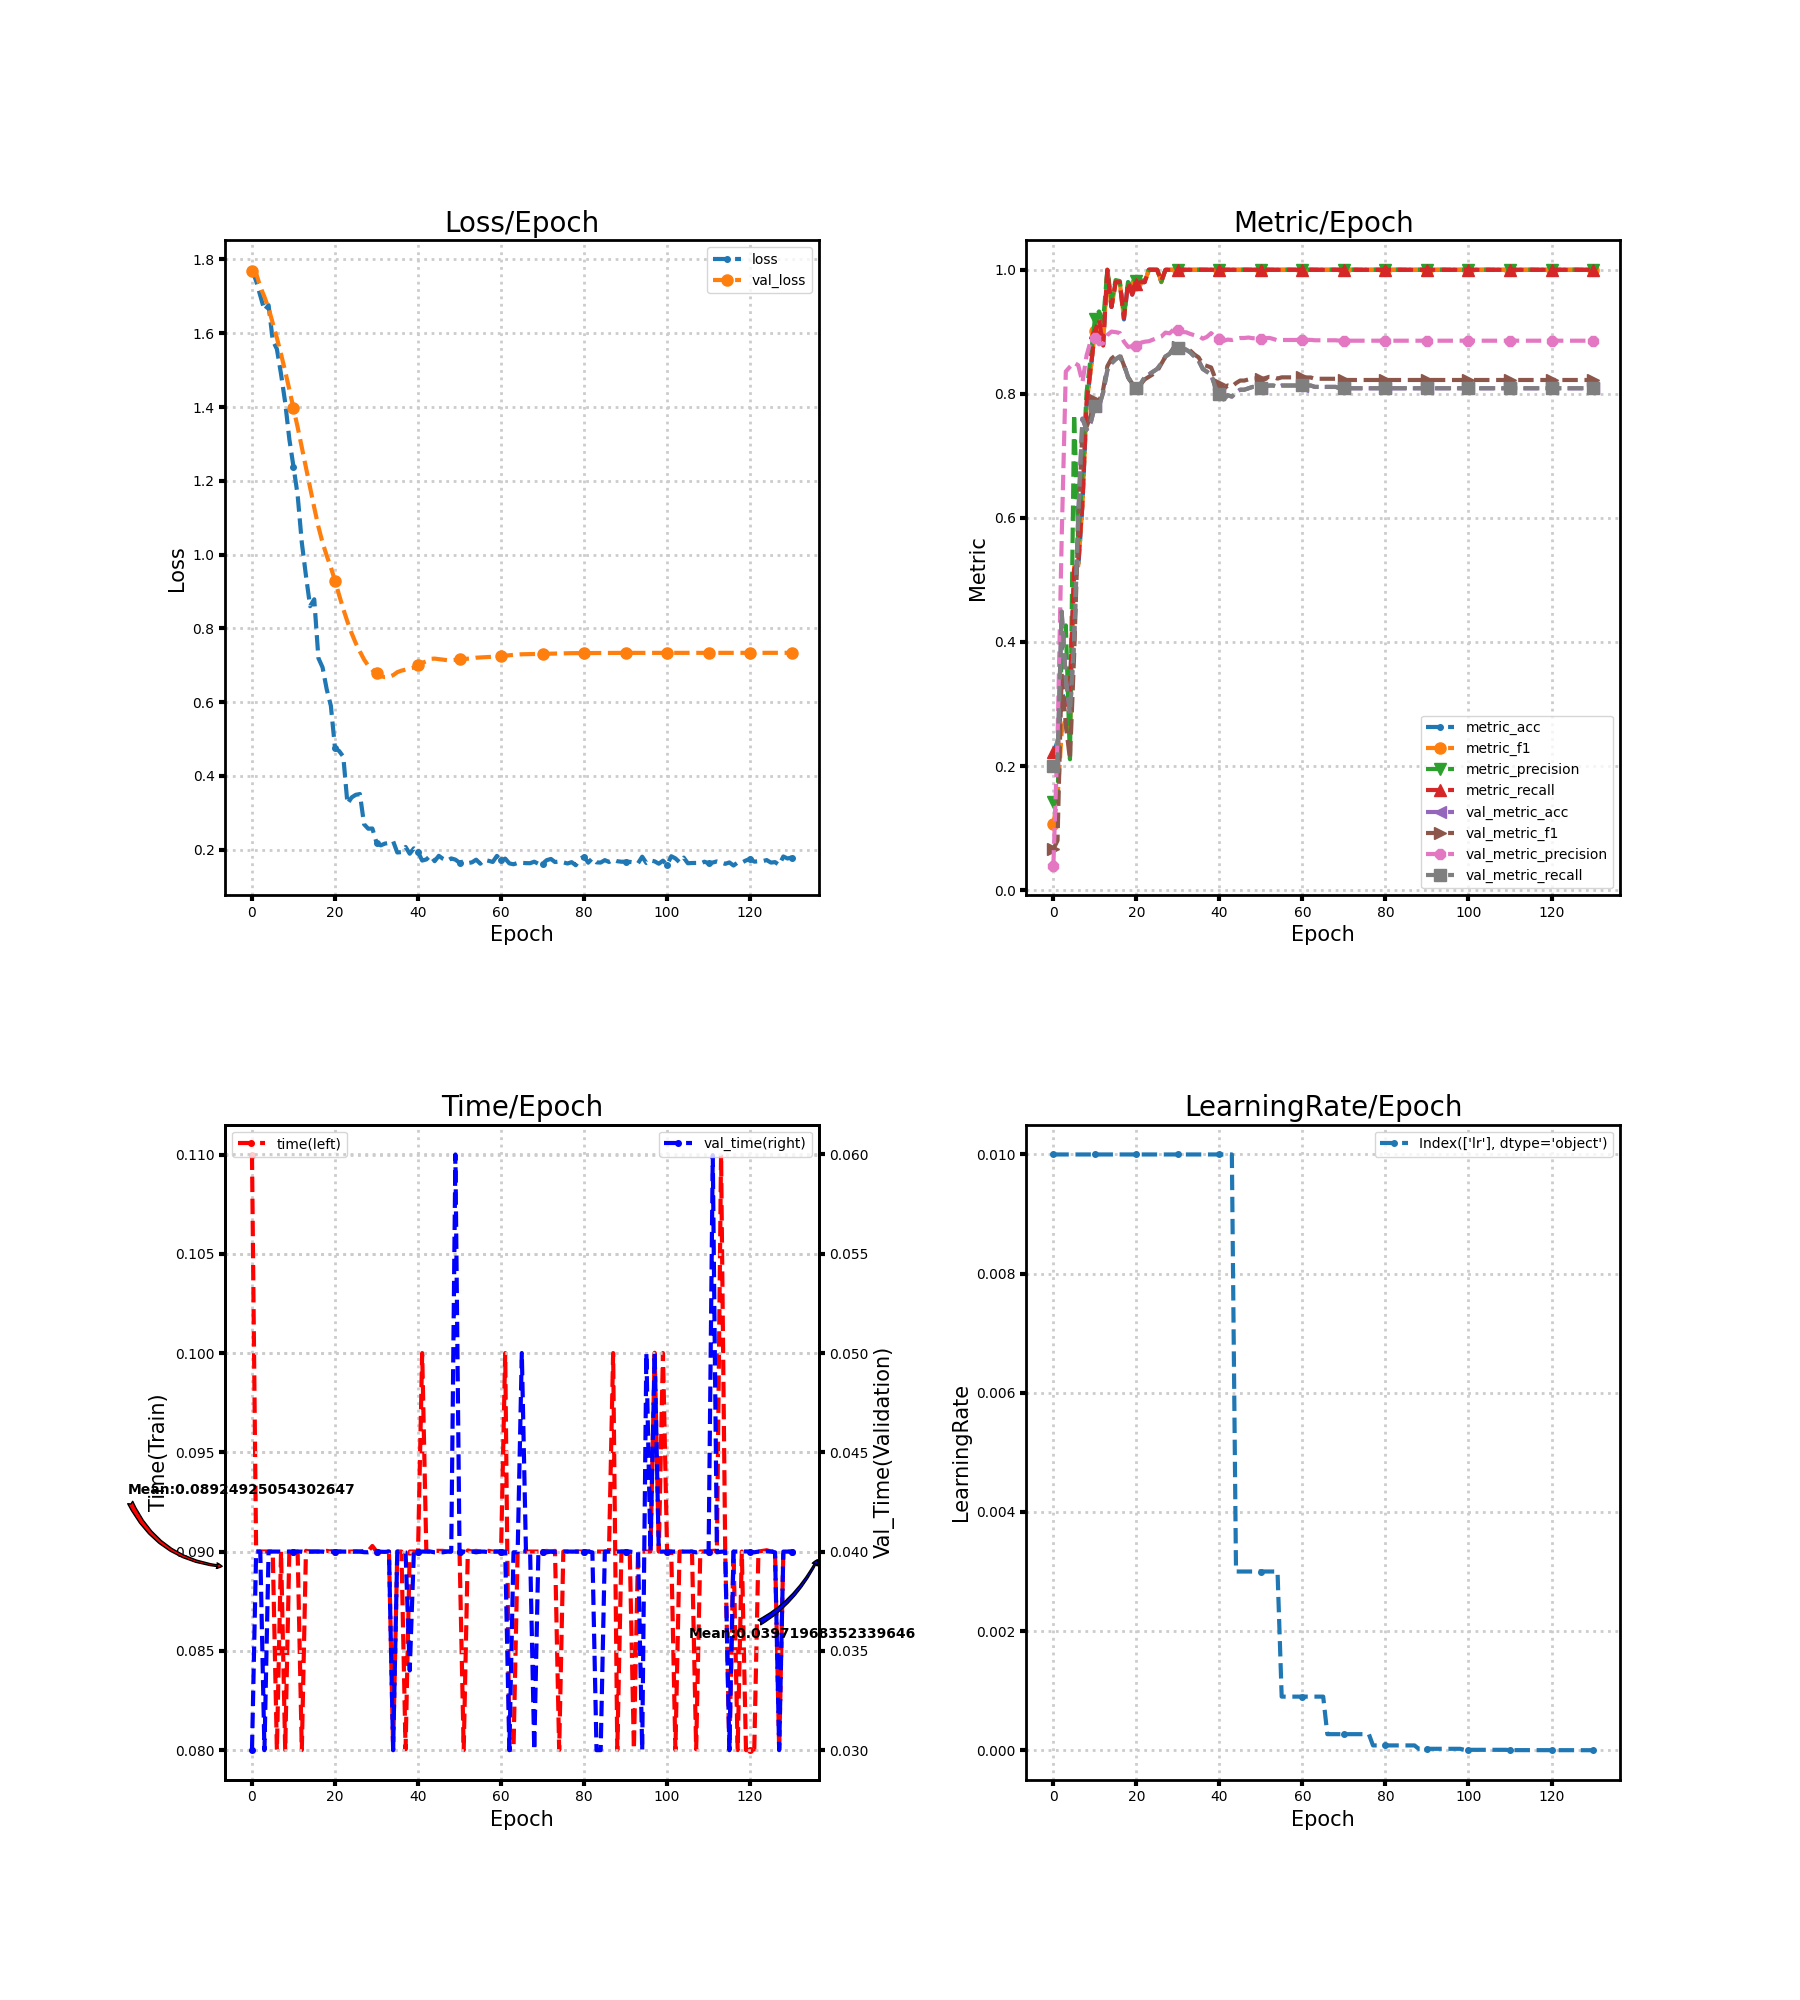

Source data for this figure (header and first rows):
loss, metric_acc, metric_f1, metric_precision, metric_recall, time, lr, val_loss, val_metric_acc, val_metric_f1, val_metric_precision, val_metric_recall, val_time
1.772, 0.22, 0.1065, 0.1426, 0.2222, 0.11, 0.01, 1.77, 0.1978, 0.06605, 0.03956, 0.2, 0.03
1.742, 0.24, 0.1472, 0.1445, 0.2236, 0.09, 0.01, 1.762, 0.2067, 0.07994, 0.2403, 0.2067, 0.04
1.702, 0.32, 0.2544, 0.3879, 0.3168, 0.09, 0.01, 1.726, 0.4489, 0.3488, 0.5669, 0.449, 0.04
1.662, 0.3, 0.2778, 0.4267, 0.2986, 0.09, 0.01, 1.699, 0.34, 0.2659, 0.836, 0.3401, 0.03
1.676, 0.32, 0.2498, 0.2108, 0.32, 0.09001, 0.01, 1.668, 0.2844, 0.211, 0.8437, 0.2844, 0.04
1.581, 0.52, 0.5213, 0.7674, 0.5172, 0.09, 0.01, 1.628, 0.4022, 0.3786, 0.8501, 0.4015, 0.04
1.557, 0.52, 0.5228, 0.5624, 0.5283, 0.08, 0.01, 1.587, 0.6044, 0.5896, 0.846, 0.603, 0.04
1.489, 0.62, 0.6197, 0.6673, 0.6251, 0.09, 0.01, 1.543, 0.76, 0.7414, 0.8185, 0.7599, 0.04
1.412, 0.78, 0.7824, 0.8024, 0.7873, 0.08, 0.01, 1.497, 0.7422, 0.7468, 0.8618, 0.7423, 0.04
1.313, 0.84, 0.8396, 0.8594, 0.8418, 0.09, 0.01, 1.447, 0.7533, 0.7649, 0.8857, 0.7535, 0.04
1.238, 0.9, 0.901, 0.9208, 0.9, 0.09, 0.01, 1.397, 0.78, 0.7896, 0.8897, 0.7802, 0.04
1.161, 0.92, 0.9175, 0.9329, 0.92, 0.09, 0.01, 1.345, 0.78, 0.7875, 0.8798, 0.7804, 0.04
1.033, 0.88, 0.8812, 0.9175, 0.8778, 0.08, 0.01, 1.291, 0.8022, 0.8073, 0.8814, 0.8026, 0.04
0.9429, 1.0, 1.0, 1.0, 1.0, 0.09004, 0.01, 1.236, 0.8378, 0.8445, 0.8949, 0.8382, 0.03996
0.8601, 0.94, 0.9378, 0.95, 0.94, 0.09, 0.01, 1.182, 0.8489, 0.8568, 0.9003, 0.8494, 0.04
0.8789, 0.98, 0.9808, 0.9833, 0.98, 0.09, 0.01, 1.127, 0.8556, 0.8622, 0.8995, 0.856, 0.04
0.7194, 0.98, 0.9799, 0.9818, 0.98, 0.09, 0.01, 1.076, 0.86, 0.8634, 0.8981, 0.8605, 0.04
0.6943, 0.92, 0.9211, 0.9285, 0.9218, 0.09, 0.01, 1.033, 0.8467, 0.8459, 0.8842, 0.8471, 0.04
0.635, 0.98, 0.9789, 0.98, 0.98, 0.09004, 0.01, 0.9972, 0.8267, 0.8265, 0.8757, 0.8272, 0.03997
0.5903, 0.96, 0.9623, 0.9692, 0.96, 0.09001, 0.01, 0.9656, 0.8156, 0.8167, 0.8768, 0.816, 0.04
0.4756, 0.98, 0.9787, 0.9818, 0.9778, 0.09, 0.01, 0.9292, 0.8089, 0.8089, 0.8766, 0.8093, 0.04
0.4674, 0.98, 0.9808, 0.9833, 0.98, 0.09001, 0.01, 0.8901, 0.8156, 0.815, 0.8823, 0.8159, 0.04
0.4522, 0.98, 0.9799, 0.9818, 0.98, 0.09, 0.01, 0.8523, 0.8267, 0.8233, 0.884, 0.827, 0.04
0.3246, 1.0, 1.0, 1.0, 1.0, 0.09, 0.01, 0.8181, 0.8311, 0.8275, 0.8848, 0.8314, 0.04
0.3417, 1.0, 1.0, 1.0, 1.0, 0.09, 0.01, 0.787, 0.8356, 0.8317, 0.8874, 0.8358, 0.04
0.3488, 1.0, 1.0, 1.0, 1.0, 0.09002, 0.01, 0.7599, 0.84, 0.8366, 0.89, 0.8403, 0.04
0.3509, 0.98, 0.981, 0.9818, 0.9818, 0.09001, 0.01, 0.7371, 0.8489, 0.8482, 0.8923, 0.8492, 0.04
0.269, 1.0, 1.0, 1.0, 1.0, 0.09004, 0.01, 0.7157, 0.86, 0.8599, 0.8988, 0.8602, 0.03997
0.257, 1.0, 1.0, 1.0, 1.0, 0.09003, 0.01, 0.6988, 0.8644, 0.8642, 0.8975, 0.8647, 0.03997
0.2575, 1.0, 1.0, 1.0, 1.0, 0.09028, 0.01, 0.6873, 0.8733, 0.8745, 0.904, 0.8736, 0.04001
0.2191, 1.0, 1.0, 1.0, 1.0, 0.09, 0.01, 0.6788, 0.8733, 0.8747, 0.9028, 0.8735, 0.04
0.2118, 1.0, 1.0, 1.0, 1.0, 0.09, 0.01, 0.6704, 0.8733, 0.8748, 0.8996, 0.8735, 0.04
0.2164, 1.0, 1.0, 1.0, 1.0, 0.09002, 0.01, 0.668, 0.8711, 0.873, 0.8993, 0.8713, 0.03999
0.2185, 1.0, 1.0, 1.0, 1.0, 0.09, 0.01, 0.6684, 0.8667, 0.8695, 0.8965, 0.8668, 0.04
0.2231, 1.0, 1.0, 1.0, 1.0, 0.08, 0.01, 0.6731, 0.86, 0.8633, 0.8945, 0.8601, 0.03
0.1925, 1.0, 1.0, 1.0, 1.0, 0.09001, 0.01, 0.6812, 0.8533, 0.8587, 0.8932, 0.8534, 0.04
0.1936, 1.0, 1.0, 1.0, 1.0, 0.09, 0.01, 0.6854, 0.84, 0.8473, 0.8889, 0.8401, 0.04
0.2075, 1.0, 1.0, 1.0, 1.0, 0.08004, 0.01, 0.6882, 0.8356, 0.845, 0.8919, 0.8356, 0.03996
0.189, 1.0, 1.0, 1.0, 1.0, 0.09, 0.01, 0.6909, 0.8311, 0.8425, 0.8979, 0.8312, 0.03402
0.2037, 1.0, 1.0, 1.0, 1.0, 0.09, 0.01, 0.6937, 0.8111, 0.8249, 0.8914, 0.8111, 0.04
0.1938, 1.0, 1.0, 1.0, 1.0, 0.09, 0.01, 0.7004, 0.8, 0.8153, 0.8882, 0.8, 0.04
0.1706, 1.0, 1.0, 1.0, 1.0, 0.1, 0.01, 0.7066, 0.7911, 0.8077, 0.8855, 0.791, 0.04
0.1736, 1.0, 1.0, 1.0, 1.0, 0.09, 0.01, 0.7106, 0.7978, 0.8135, 0.8874, 0.7977, 0.04
0.1842, 1.0, 1.0, 1.0, 1.0, 0.09, 0.01, 0.7173, 0.7956, 0.8118, 0.8868, 0.7955, 0.04
0.1689, 1.0, 1.0, 1.0, 1.0, 0.09004, 0.003, 0.7181, 0.8022, 0.8173, 0.8888, 0.8022, 0.03996
0.1834, 1.0, 1.0, 1.0, 1.0, 0.09004, 0.003, 0.7167, 0.8067, 0.8214, 0.89, 0.8067, 0.03996
0.1754, 1.0, 1.0, 1.0, 1.0, 0.09004, 0.003, 0.7153, 0.8067, 0.8214, 0.8901, 0.8067, 0.03996
0.17, 1.0, 1.0, 1.0, 1.0, 0.09001, 0.003, 0.7138, 0.8089, 0.8233, 0.8908, 0.8089, 0.04
0.1764, 1.0, 1.0, 1.0, 1.0, 0.09, 0.003, 0.7137, 0.8111, 0.8248, 0.8897, 0.8112, 0.04
0.1731, 1.0, 1.0, 1.0, 1.0, 0.09, 0.003, 0.7147, 0.8111, 0.825, 0.8896, 0.8112, 0.06
0.1648, 1.0, 1.0, 1.0, 1.0, 0.09001, 0.003, 0.7162, 0.8089, 0.8232, 0.8889, 0.809, 0.03997
0.1685, 1.0, 1.0, 1.0, 1.0, 0.08, 0.003, 0.7169, 0.8111, 0.8254, 0.8896, 0.8112, 0.04
0.1636, 1.0, 1.0, 1.0, 1.0, 0.09006, 0.003, 0.7176, 0.8133, 0.8274, 0.8902, 0.8134, 0.03997
0.1658, 1.0, 1.0, 1.0, 1.0, 0.09, 0.003, 0.7186, 0.8133, 0.827, 0.8885, 0.8134, 0.04
0.173, 1.0, 1.0, 1.0, 1.0, 0.09004, 0.003, 0.7205, 0.8111, 0.8246, 0.8861, 0.8112, 0.03996
0.1621, 1.0, 1.0, 1.0, 1.0, 0.09, 0.0009, 0.7211, 0.8133, 0.8266, 0.8868, 0.8135, 0.04
0.1727, 1.0, 1.0, 1.0, 1.0, 0.09, 0.0009, 0.7217, 0.8133, 0.8266, 0.8868, 0.8135, 0.04
0.1699, 1.0, 1.0, 1.0, 1.0, 0.09004, 0.0009, 0.7224, 0.8133, 0.8266, 0.8868, 0.8135, 0.03997
0.1668, 1.0, 1.0, 1.0, 1.0, 0.09, 0.0009, 0.723, 0.8133, 0.8266, 0.8868, 0.8135, 0.04
0.1832, 1.0, 1.0, 1.0, 1.0, 0.09, 0.0009, 0.7239, 0.8133, 0.8264, 0.887, 0.8135, 0.04001
... 71 more rows
